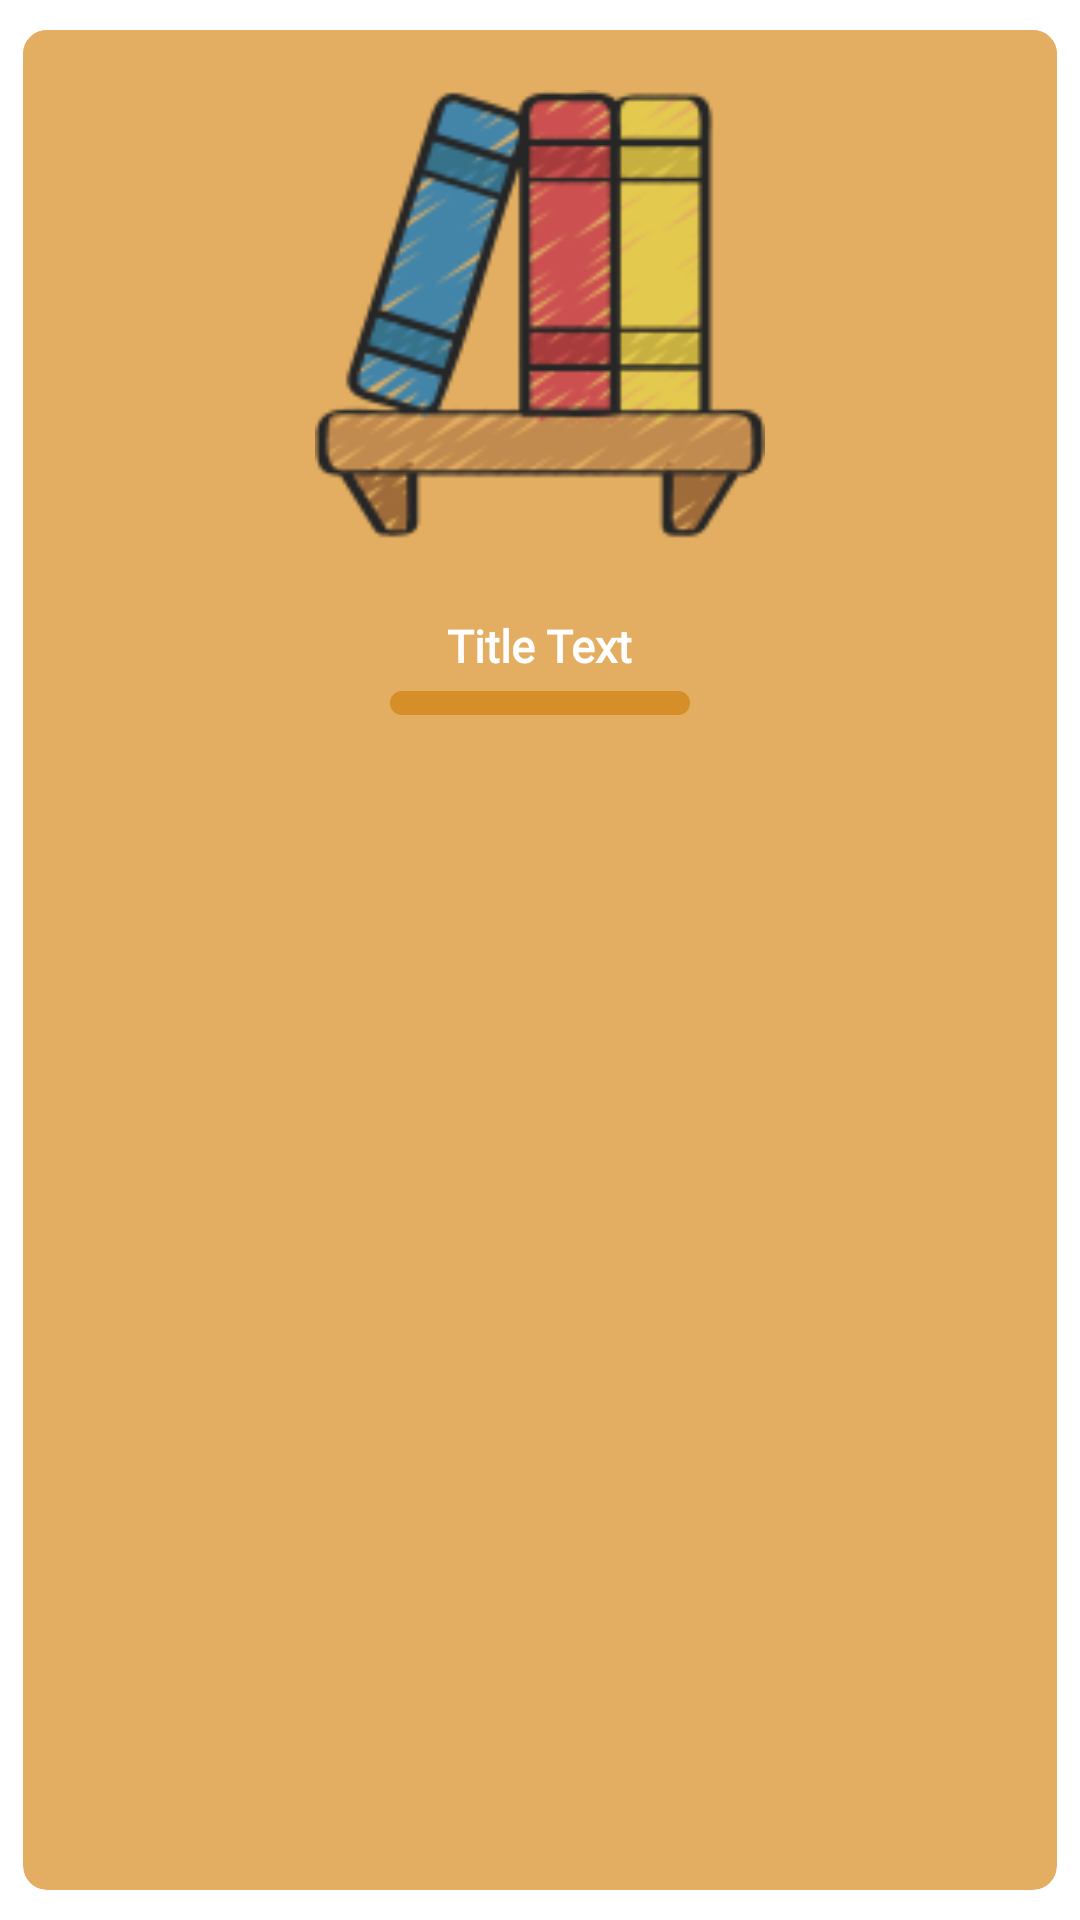

Write the Android layout XML for this screen, with the resource values it uses.
<!-- AndroidManifest.xml: application theme Theme.MyBooks -->
<!-- res/layout/finished_books_recycler_row.xml -->
<?xml version="1.0" encoding="utf-8"?>
<androidx.cardview.widget.CardView
    xmlns:android="http://schemas.android.com/apk/res/android"
    xmlns:app="http://schemas.android.com/apk/res-auto"
    android:layout_width="match_parent"
    android:layout_height="wrap_content"
    android:layout_marginBottom="10dp"
    app:cardCornerRadius="8dp"
    app:cardElevation="5dp"
    app:cardBackgroundColor="@color/secondColor"
    app:cardPreventCornerOverlap="true"
    app:cardUseCompatPadding="true">

    <RelativeLayout
        android:layout_width="match_parent"
        android:layout_height="wrap_content"
        android:background="@color/secondColor"
        android:paddingBottom="8dp">

        <ImageView
            android:id="@+id/recyclerViewImageView"
            android:layout_width="150dp"
            android:layout_height="170dp"
            android:layout_centerHorizontal="true"
            android:layout_marginStart="10dp"
            android:layout_marginTop="10dp"
            android:layout_marginEnd="10dp"
            android:layout_marginBottom="10dp"
            android:layout_weight="1"
            android:src="@drawable/book" />

        <TextView
            android:id="@+id/title_text_view"
            android:layout_width="wrap_content"
            android:layout_height="wrap_content"
            android:layout_below="@id/recyclerViewImageView"
            android:layout_centerHorizontal="true"
            android:layout_marginTop="5dp"
            android:fontFamily="@font/carter_one"
            android:gravity="center"
            android:text="Title Text"
            android:textColor="@color/white"
            android:textSize="15dp"
            android:textStyle="bold" />

        <ProgressBar
            android:id="@+id/progressBar"
            style="?android:attr/progressBarStyleHorizontal"
            android:layout_width="100dp"
            android:layout_height="wrap_content"
            android:layout_below="@+id/title_text_view"
            android:layout_centerHorizontal="true"
            android:layout_marginTop="5dp"
            android:progressDrawable="@drawable/custom_progress_bg"></ProgressBar>




    </RelativeLayout>

</androidx.cardview.widget.CardView>
<!-- resources referenced by this layout -->
<resources>
  <color name="secondColor">#E3AE61</color>
  <color name="white">#FFFFFFFF</color>
  <!-- drawable book: png bitmap (drawable, 18349 bytes) -->
  <!-- drawable custom_progress_bg (drawable) -->
  <?xml version="1.0" encoding="utf-8"?>
  <layer-list
      xmlns:android="http://schemas.android.com/apk/res/android">
  
      <item android:id="@+id/background">
          <shape android:shape="rectangle">
  
              <corners android:radius="8dp"/>
              <solid android:color="#D58E28"/>
          </shape>
      </item>
  
      <item android:id="@+id/progress">
  
          <scale android:scaleWidth="100%">
  
              <shape android:shape="rectangle">
  
                  <corners android:radius="8dp"/>
                  <solid android:color="#32BA7C"/>
  
  
              </shape>
  
          </scale>
  
  
      </item>
  
  </layer-list>
  <style name="Theme.MyBooks" parent="Theme.AppCompat.DayNight.NoActionBar">
          
          <item name="colorPrimary">@color/purple_500</item>
          <item name="colorPrimaryVariant">@color/secondColor</item>
          <item name="colorOnPrimary">@color/white</item>
          
          <item name="colorSecondary">@color/teal_200</item>
          <item name="colorSecondaryVariant">@color/teal_700</item>
          <item name="colorOnSecondary">@color/black</item>
          
          <item name="android:statusBarColor" tools:targetApi="l">?attr/colorPrimaryVariant</item>
          
      </style>
  <color name="purple_500">#FF6200EE</color>
  <color name="teal_200">#FF03DAC5</color>
  <color name="teal_700">#FF018786</color>
  <color name="black">#FF000000</color>
</resources>
